Image classification data set "merged_data" (lyuuuuY/diagram_classifier on GitHub). Class labels (3): equation, graph, lewis structure.

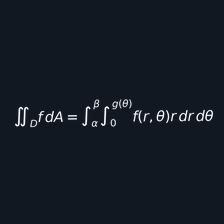
Label: equation

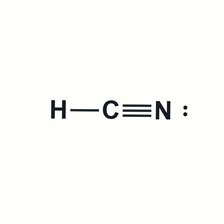
Label: lewis structure

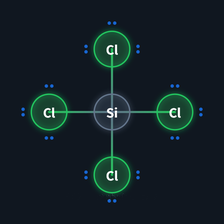
Label: lewis structure

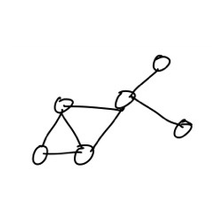
Label: graph

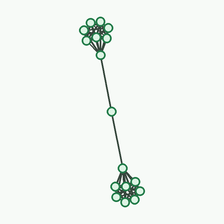
Label: graph

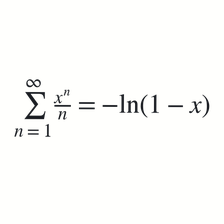
Label: equation
